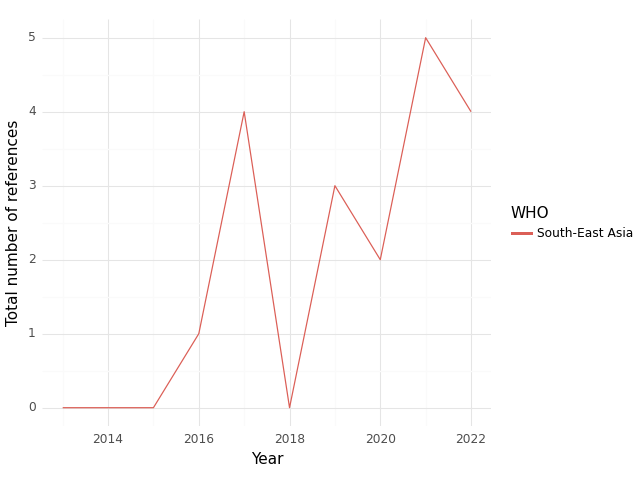

The data file committed next to this chart (first rows):
, WHO, Year, intersection, climate, health, sum
0, South-East Asia, 2013, 0.0, 6.0, 17.0, 23.0
1, South-East Asia, 2014, 0.0, 4.0, 24.0, 28.0
2, South-East Asia, 2015, 0.0, 7.0, 69.0, 76.0
3, South-East Asia, 2016, 1.0, 8.0, 37.0, 46.0
4, South-East Asia, 2017, 4.0, 12.0, 53.0, 69.0
5, South-East Asia, 2018, 0.0, 8.0, 12.0, 20.0
6, South-East Asia, 2019, 3.0, 10.0, 59.0, 72.0
7, South-East Asia, 2020, 2.0, 8.0, 30.0, 40.0
8, South-East Asia, 2021, 5.0, 10.0, 103.0, 118.0
9, South-East Asia, 2022, 4.0, 18.0, 81.0, 103.0
